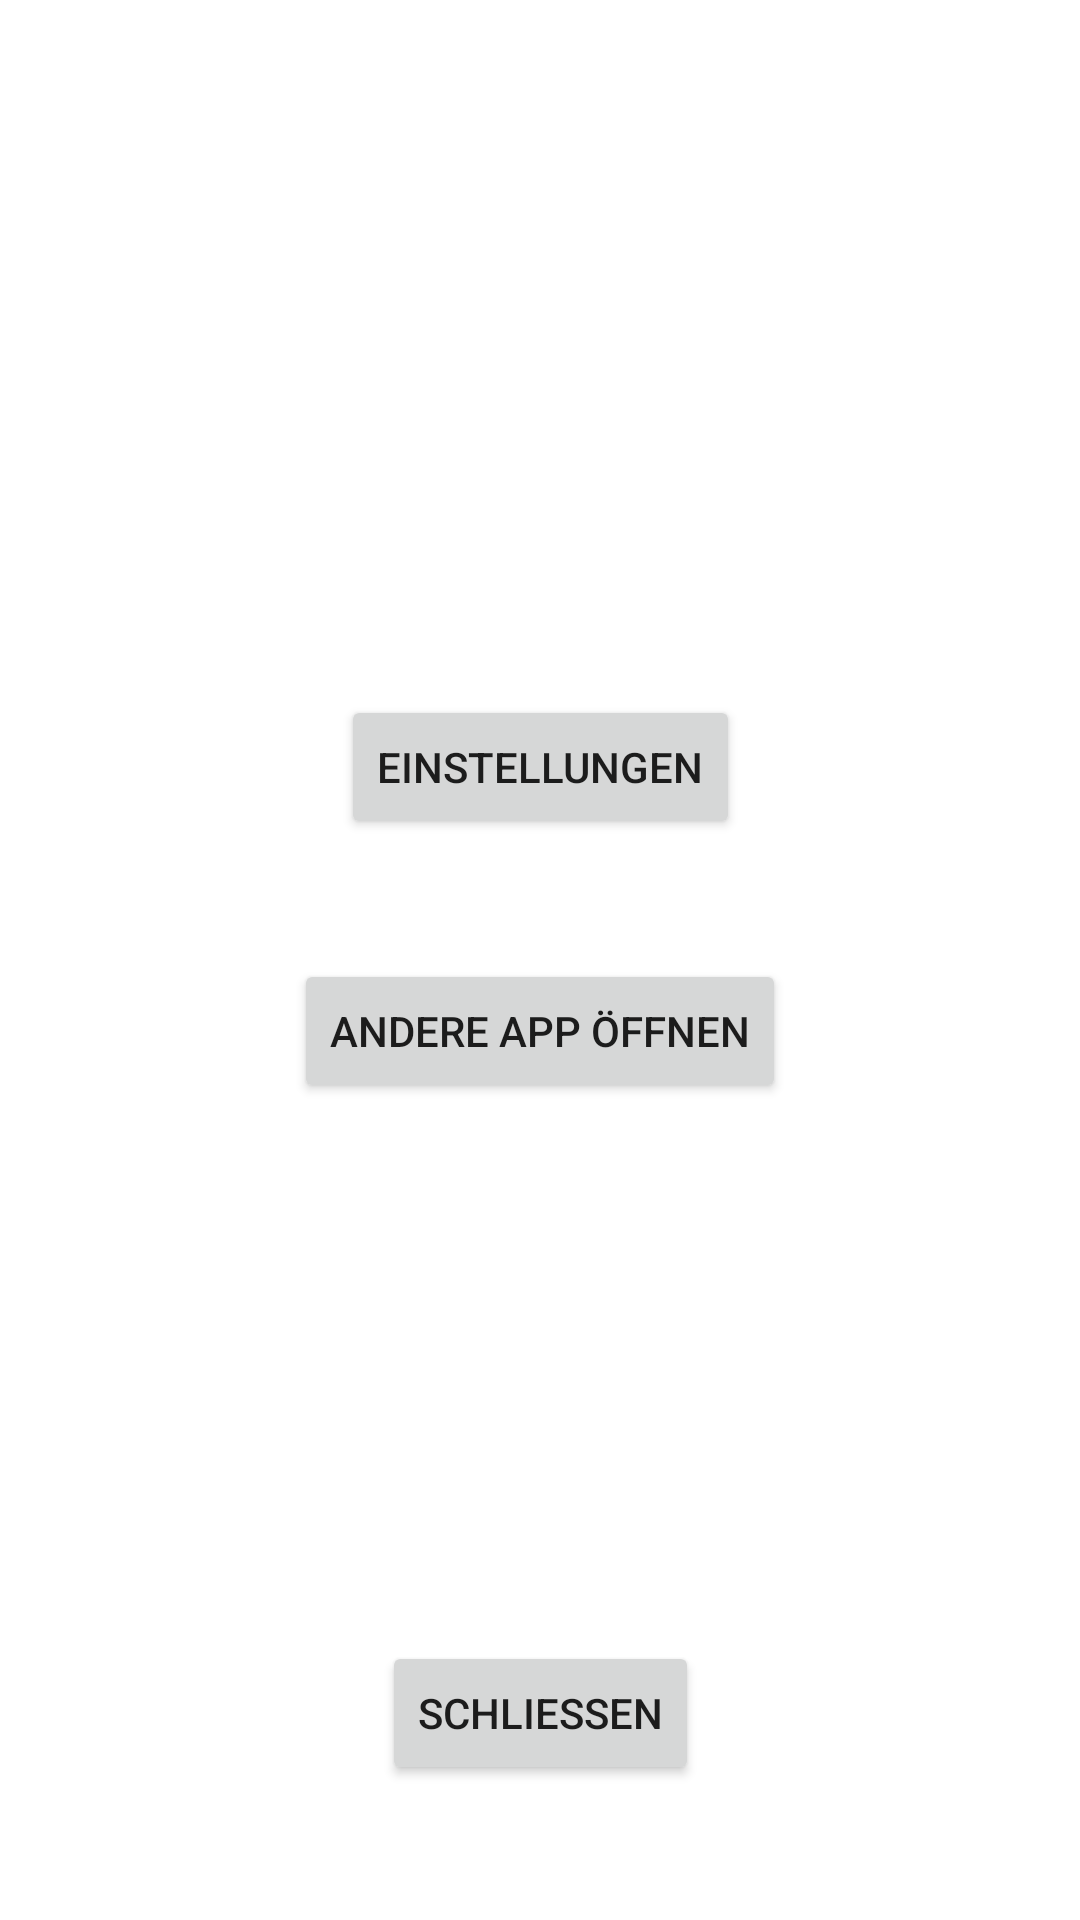

Layout XML and referenced resources for this Android screen:
<!-- AndroidManifest.xml: application theme Theme.UntisView -->
<!-- res/layout/activity_main.xml -->
<?xml version="1.0" encoding="utf-8"?>
<androidx.constraintlayout.widget.ConstraintLayout xmlns:android="http://schemas.android.com/apk/res/android"
    xmlns:app="http://schemas.android.com/apk/res-auto"
    xmlns:tools="http://schemas.android.com/tools"
    android:layout_width="match_parent"
    android:layout_height="match_parent"
    tools:context=".MainActivity">

    <Button
        android:id="@+id/close_btn"
        android:layout_width="wrap_content"
        android:layout_height="wrap_content"
        android:layout_marginBottom="45dp"
        android:text="@string/close"
        app:layout_constraintBottom_toBottomOf="parent"
        app:layout_constraintEnd_toEndOf="parent"
        app:layout_constraintStart_toStartOf="parent" />

    <TextView
        android:id="@+id/state_tv"
        android:layout_width="wrap_content"
        android:layout_height="wrap_content"
        android:text=""
        android:textSize="24sp"
        app:layout_constraintBottom_toTopOf="@+id/close_btn"
        app:layout_constraintEnd_toEndOf="parent"
        app:layout_constraintHorizontal_bias="0.484"
        app:layout_constraintStart_toStartOf="parent"
        app:layout_constraintTop_toTopOf="parent"
        app:layout_constraintVertical_bias="0.3" />

    <Button
        android:id="@+id/settings_btn"
        android:layout_width="wrap_content"
        android:layout_height="wrap_content"
        android:layout_marginTop="45dp"
        android:text="@string/settings"
        app:layout_constraintEnd_toEndOf="parent"
        app:layout_constraintStart_toStartOf="parent"
        app:layout_constraintTop_toBottomOf="@+id/state_tv" />

    <Button
        android:id="@+id/other_app_btn"
        android:layout_width="wrap_content"
        android:layout_height="wrap_content"
        android:layout_marginTop="40dp"
        android:text="@string/open_other_app"
        app:layout_constraintEnd_toEndOf="parent"
        app:layout_constraintStart_toStartOf="parent"
        app:layout_constraintTop_toBottomOf="@+id/settings_btn" />

</androidx.constraintlayout.widget.ConstraintLayout>
<!-- resources referenced by this layout -->
<resources>
  <string name="close">Schließen</string>
  <string name="open_other_app">andere App öffnen</string>
  <string name="settings">Einstellungen</string>
  <style name="Theme.UntisView" parent="Theme.MaterialComponents.DayNight.DarkActionBar">
          
          <item name="colorPrimary">@color/purple_500</item>
          <item name="colorPrimaryVariant">@color/purple_700</item>
          <item name="colorOnPrimary">@color/white</item>
          
          <item name="colorSecondary">@color/teal_200</item>
          <item name="colorSecondaryVariant">@color/teal_700</item>
          <item name="colorOnSecondary">@color/black</item>
          
          <item name="android:statusBarColor" tools:targetApi="l">?attr/colorPrimaryVariant</item>
          
      </style>
  <!-- not gathered from this repository: default colours our renderer supplied (Android Studio template values) -->
  <color name="purple_500">#FF6200EE</color>
  <color name="purple_700">#FF3700B3</color>
  <color name="teal_200">#FF03DAC5</color>
  <color name="teal_700">#FF018786</color>
  <color name="black">#FF000000</color>
  <color name="white">#FFFFFFFF</color>
</resources>
